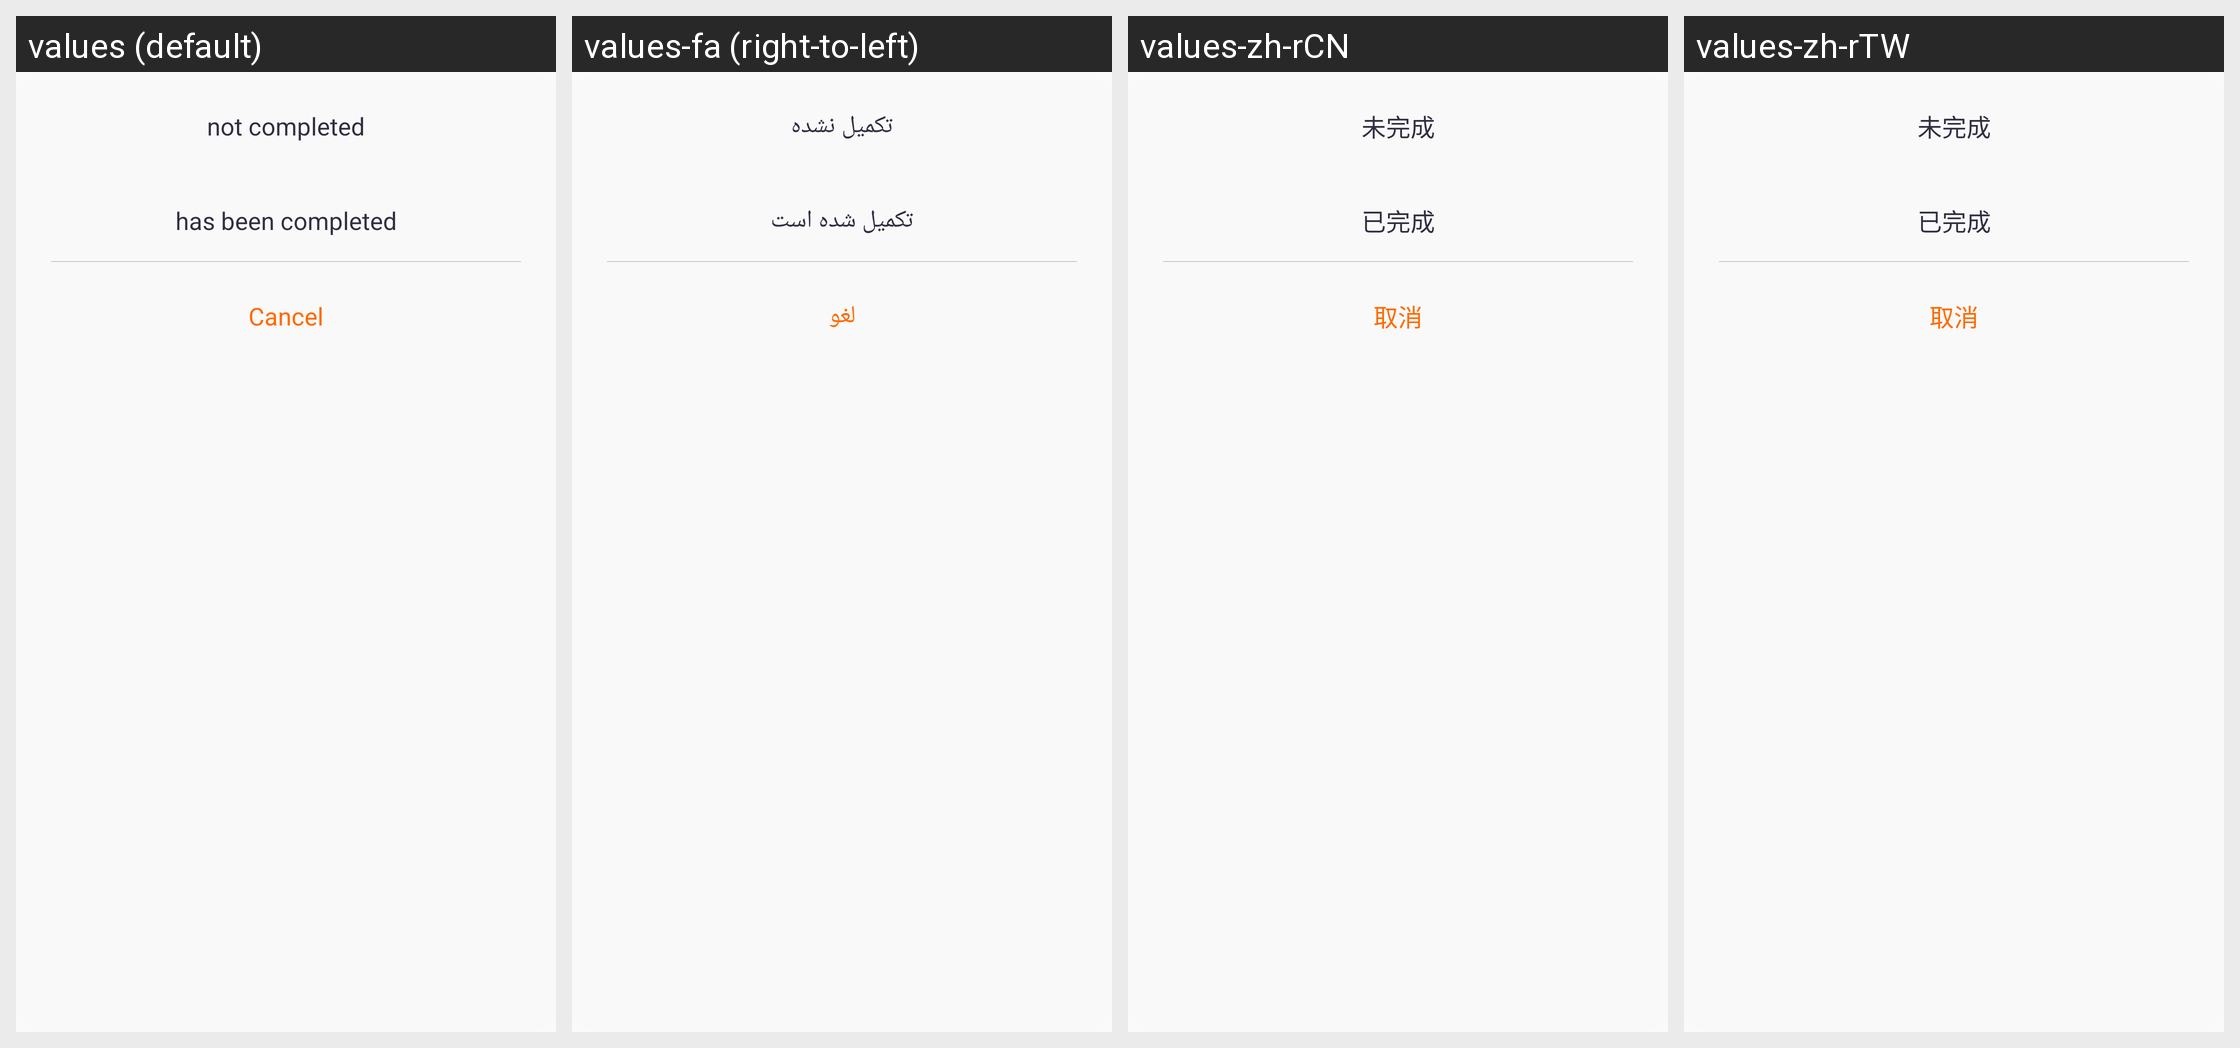

The same Android screen rendered under several of its app's locales, left to right. List the strings drawn on it with the default value and each locale's translation.
Android screen res/layout/layout_dialog_guide.xml rendered under 4 locales, left to right: values (default), values-fa (right-to-left), values-zh-rCN, values-zh-rTW. Device: Nexus 5 (rendered at 1080×1920; each locale shown at half size, 540×960, under a caption strip naming it); theme Theme.QCWatch.
Other locales in the repository, not shown: values-ar, values-ar-rAE, values-as, values-cs, values-de, values-de-rDE, values-el-rGR, values-en-rUS, values-es, values-es-rES, values-fr, values-fr-rFR, values-hi-rIN, values-hu, values-in-rID, values-it-rIT, values-ja, values-ja-rJP, values-kk-rKZ, values-ko-rKR, values-ne, values-nl, values-or, values-pl-rPL, values-pt, values-pt-rPT, values-ro-rRO, values-ru-rRU, values-sk, values-te, values-th-rTH, values-tr-rTR, values-uk, values-ur, values-vi-rVN, values-zh, values-zh-rHK.
Strings drawn on this screen, with the default value and each locale's value (text and hints the layout hard-codes, and strings that could not be matched under every locale, appear in the picture but are not listed):

qc_text_410
  values: not completed
  values-fa: تکمیل نشده
  values-zh-rCN: 未完成
  values-zh-rTW: 未完成

qc_text_411
  values: has been completed
  values-fa: تکمیل شده است
  values-zh-rCN: 已完成
  values-zh-rTW: 已完成

qc_text_37
  values: Cancel
  values-fa: لغو
  values-zh-rCN: 取消
  values-zh-rTW: 取消
